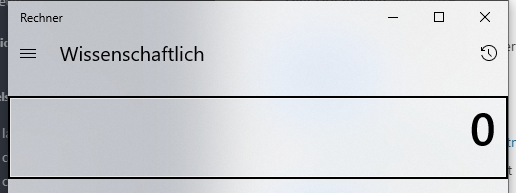
Task: This process automates the calculator by handing over variables and the operator
Workflow: Main

Step 1: Open Application 'ApplicationFrameHost.ex...' (applicationframehost.exe)

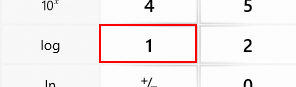
Step 2: click on the button (applicationframehost.exe)

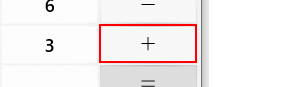
Step 3: click on the button (applicationframehost.exe)

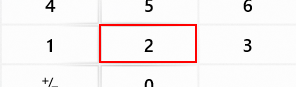
Step 4: click on the button (applicationframehost.exe)

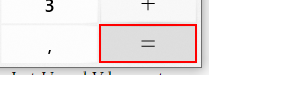
Step 5: click on the button (applicationframehost.exe)

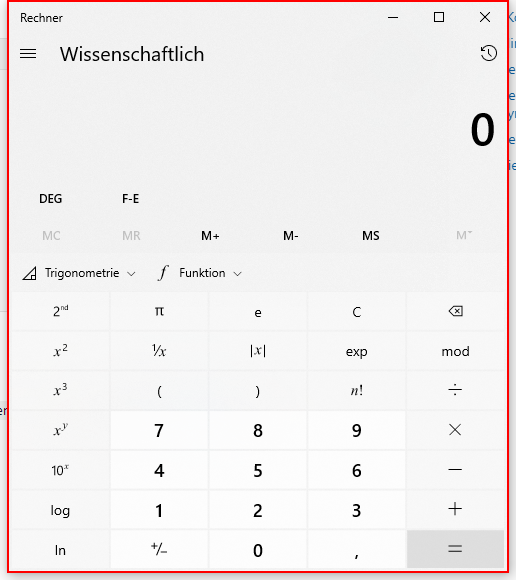
Step 6: type a value into the element

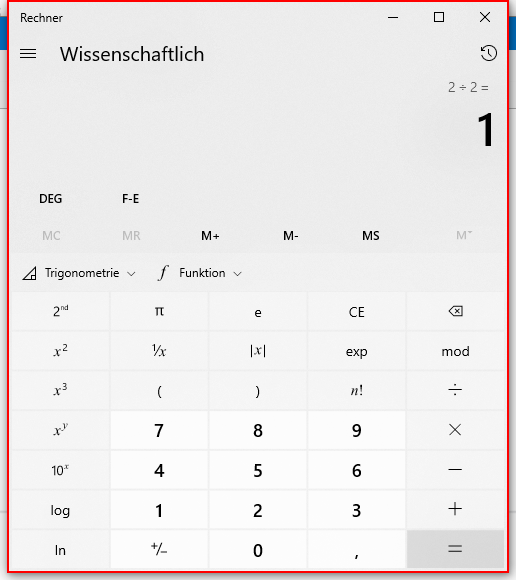
Step 7: Close Application 'Windows.UI.Core.CoreWin...' on the element (applicationframehost.exe)
